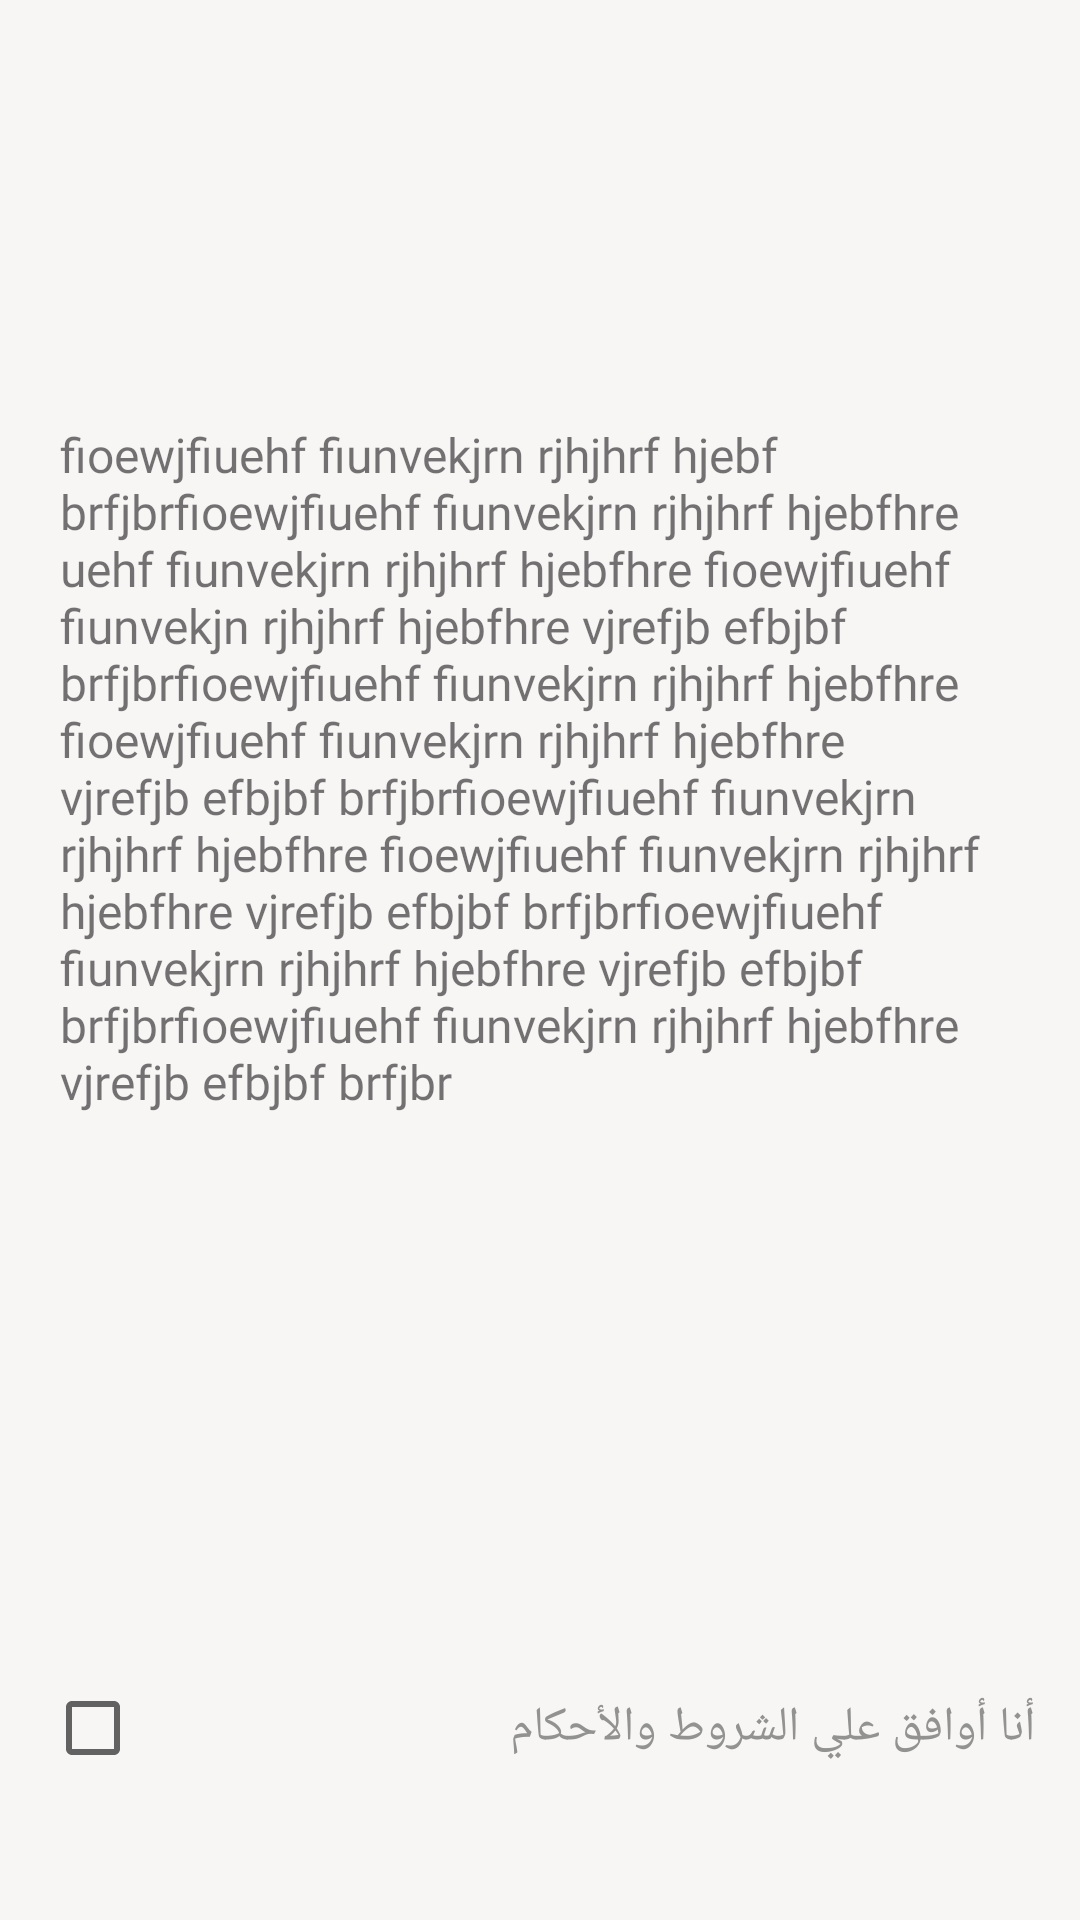

Write the Android layout XML for this screen, with the resource values it uses.
<!-- AndroidManifest.xml: application theme AppTheme -->
<!-- res/layout/requirments.xml -->
<?xml version="1.0" encoding="utf-8"?>
<LinearLayout xmlns:android="http://schemas.android.com/apk/res/android"
    xmlns:tools="http://schemas.android.com/tools"
    android:layout_width="match_parent"
    android:layout_height="match_parent"
    android:background="@color/bgwhite"
    android:orientation="vertical"
    android:weightSum="2">

    <RelativeLayout
        android:layout_width="match_parent"
        android:layout_height="match_parent"
        android:layout_weight=".4">

        <ScrollView
            android:layout_width="match_parent"
            android:layout_height="wrap_content"
            android:layout_centerInParent="true"
            tools:context=".hall_profile">

            <LinearLayout
                android:layout_width="match_parent"
                android:layout_height="wrap_content"
                android:orientation="vertical">

                <TextView
                    android:id="@+id/agreemenet"
                    android:layout_width="match_parent"
                    android:layout_height="wrap_content"
                    android:layout_centerInParent="true"
                    android:fontFamily="@font/handlee"
                    android:paddingLeft="20dp"
                    android:paddingRight="20dp"
                    android:text="@string/longstring"
                    android:textSize="16sp" />
            </LinearLayout>
        </ScrollView>
    </RelativeLayout>

    <RelativeLayout
        android:layout_width="match_parent"
        android:layout_height="match_parent"
        android:layout_weight="1.6"
        android:paddingLeft="15dp"
        android:paddingRight="15dp">

        <CheckBox
            android:id="@+id/requirement_checkbox"
            android:layout_width="match_parent"
            android:layout_height="match_parent"
            android:fontFamily="@font/handlee"
            android:text="@string/agreetoterm"
            android:textColor="@color/secondary_text"
            android:textSize="16sp" />
    </RelativeLayout>
</LinearLayout>
<!-- resources referenced by this layout -->
<resources>
  <color name="bgwhite">#f8f5f5</color>
  <color name="secondary_text">#929291</color>
  <string name="agreetoterm">أنا أوافق علي الشروط والأحكام</string>
  <string name="longstring">fioewjfiuehf fiunvekjrn rjhjhrf hjebf brfjbrfioewjfiuehf fiunvekjrn rjhjhrf hjebfhre uehf fiunvekjrn rjhjhrf hjebfhre fioewjfiuehf fiunvekjn rjhjhrf hjebfhre vjrefjb efbjbf brfjbrfioewjfiuehf fiunvekjrn rjhjhrf hjebfhre fioewjfiuehf fiunvekjrn rjhjhrf hjebfhre vjrefjb efbjbf brfjbrfioewjfiuehf fiunvekjrn rjhjhrf hjebfhre fioewjfiuehf fiunvekjrn rjhjhrf hjebfhre vjrefjb efbjbf brfjbrfioewjfiuehf fiunvekjrn rjhjhrf hjebfhre vjrefjb efbjbf brfjbrfioewjfiuehf fiunvekjrn rjhjhrf hjebfhre vjrefjb efbjbf brfjbr</string>
  <style name="AppTheme" parent="Theme.AppCompat.Light.DarkActionBar">
          <item name="colorPrimary">@color/colorPrimary</item>
          <item name="colorPrimaryDark">@color/colorPrimaryDark</item>
          <item name="colorAccent">@color/colorAccent</item>
          <item name="windowActionBar">false</item>
          <item name="windowNoTitle">true</item>
          
          <item name="android:textColorPrimary">@color/primary_text</item>
          <item name="android:screenOrientation">portrait</item>
          <item name="android:windowActionBarOverlay">true</item>
          <item name="drawerArrowStyle">@style/DrawerHamburgerStyle</item>
  
      </style>
  <color name="colorPrimary">#ffa600</color>
  <color name="colorPrimaryDark">#ff6200</color>
  <color name="colorAccent">@color/colorPrimaryDark</color>
  <color name="primary_text">#1B1B1B</color>
  <style name="DrawerHamburgerStyle" parent="@style/Widget.AppCompat.DrawerArrowToggle">
          <item name="spinBars">true</item>
          <item name="color">@color/colorPrimaryDark</item>
      </style>
</resources>
